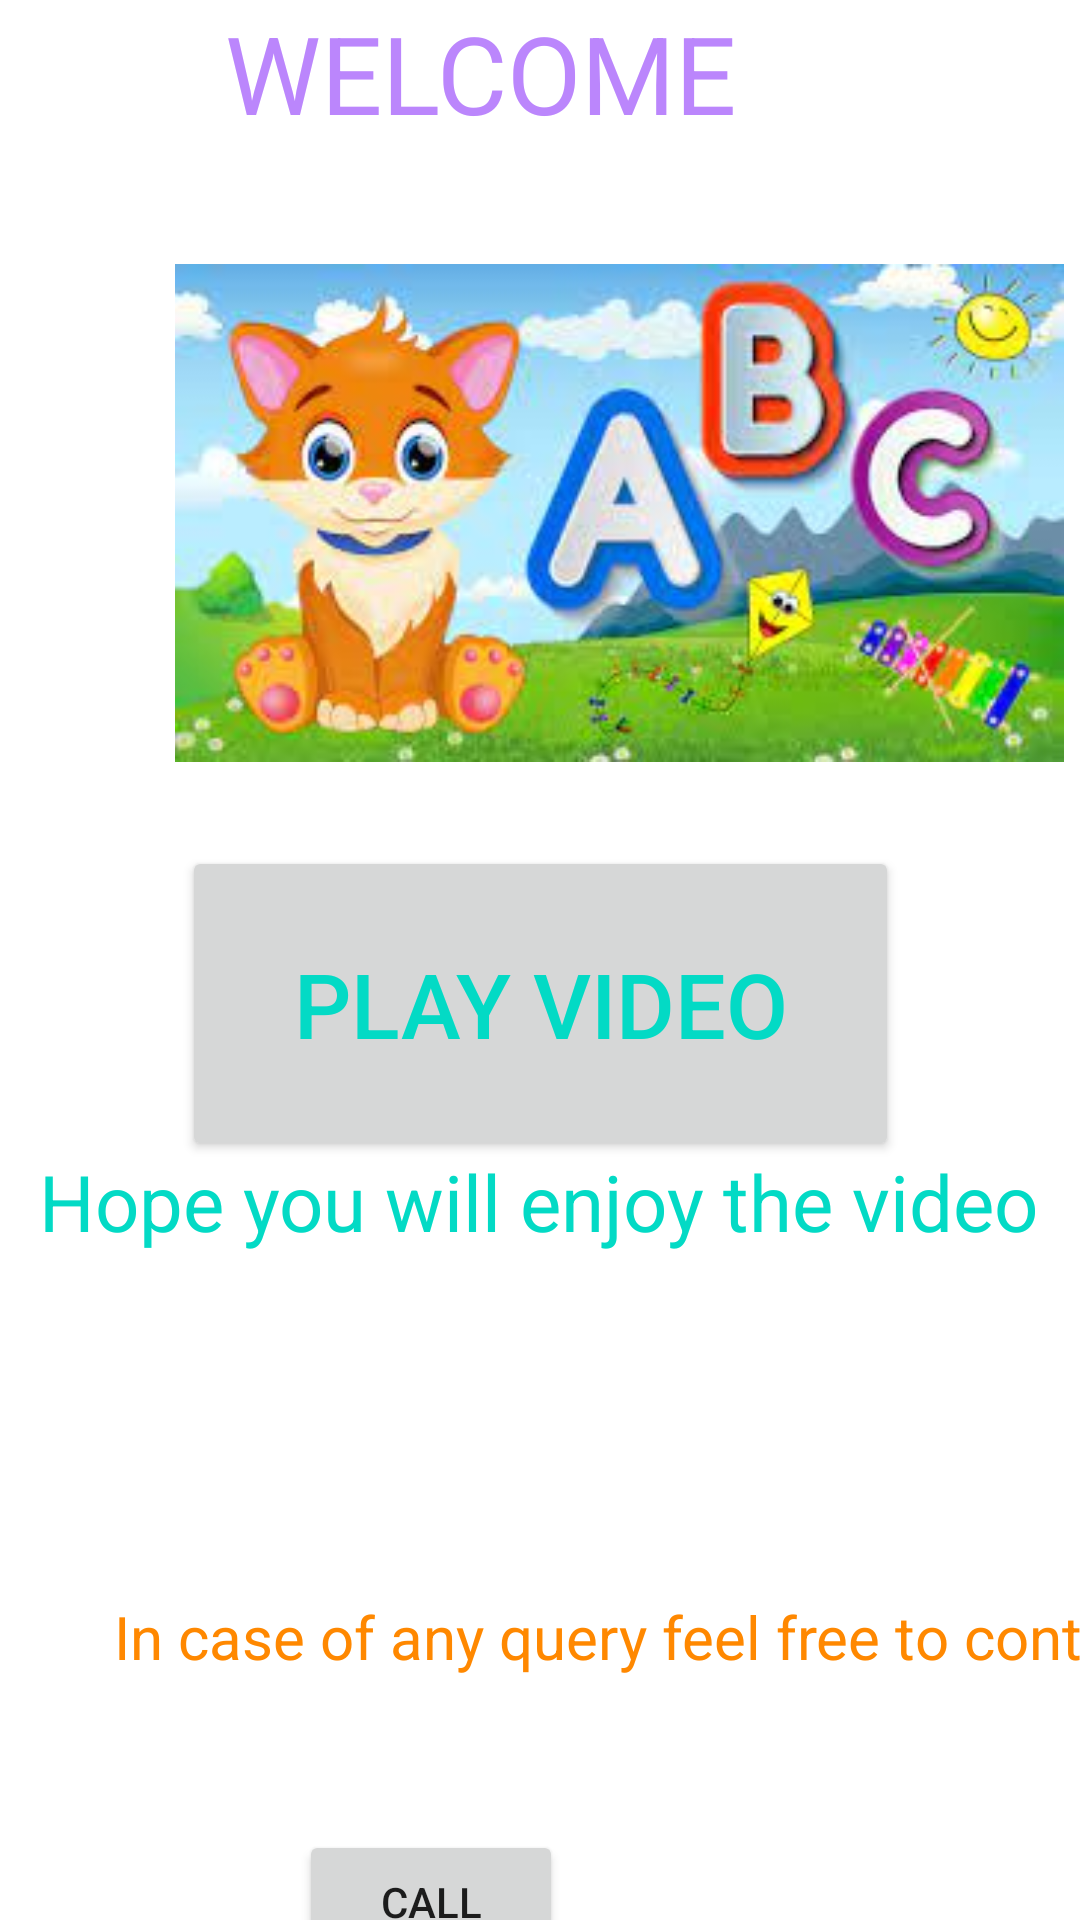

Android layout source for this screen:
<!-- AndroidManifest.xml: application theme Theme.Lasttry -->
<!-- res/layout/activity_main.xml -->
<?xml version="1.0" encoding="utf-8"?>
<androidx.constraintlayout.widget.ConstraintLayout xmlns:android="http://schemas.android.com/apk/res/android"
    xmlns:app="http://schemas.android.com/apk/res-auto"
    xmlns:tools="http://schemas.android.com/tools"
    android:layout_width="match_parent"
    android:layout_height="match_parent"
    tools:context=".MainActivity">

    <Button
        android:id="@+id/button"
        android:layout_width="239dp"
        android:layout_height="105dp"
        android:layout_marginStart="86dp"
        android:layout_marginTop="28dp"
        android:layout_marginEnd="86dp"
        android:text="PLAY VIDEO"
        android:textColor="@color/teal_200"
        android:textSize="30dp"
        app:layout_constraintEnd_toEndOf="parent"
        app:layout_constraintStart_toStartOf="parent"
        app:layout_constraintTop_toBottomOf="@+id/imageView" />

    <TextView
        android:id="@+id/textView"
        android:layout_width="215dp"
        android:layout_height="57dp"
        android:layout_marginStart="101dp"
        android:layout_marginTop="31dp"
        android:layout_marginEnd="96dp"
        android:layout_marginBottom="31dp"
        android:text="WELCOME"
        android:textColor="@color/purple_200"
        android:textSize="36sp"
        app:layout_constraintBottom_toTopOf="@+id/imageView"
        app:layout_constraintEnd_toEndOf="parent"
        app:layout_constraintStart_toStartOf="parent"
        app:layout_constraintTop_toTopOf="parent" />

    <ImageView
        android:id="@+id/imageView"
        android:layout_width="405dp"
        android:layout_height="166dp"
        android:layout_marginStart="4dp"
        android:layout_marginTop="31dp"
        android:layout_marginEnd="2dp"
        android:onClick="Animation"
        app:layout_constraintEnd_toEndOf="parent"
        app:layout_constraintHorizontal_bias="0.0"
        app:layout_constraintStart_toStartOf="parent"
        app:layout_constraintTop_toBottomOf="@+id/textView"
        app:srcCompat="@drawable/img" />

    <TextView
        android:id="@+id/textView2"
        android:layout_width="wrap_content"
        android:layout_height="wrap_content"
        android:layout_marginStart="38dp"
        android:layout_marginTop="59dp"
        android:layout_marginEnd="39dp"
        android:layout_marginBottom="82dp"
        android:text="Hope you will enjoy the video"
        android:textColor="?attr/colorControlActivated"
        android:textSize="26dp"
        app:layout_constraintBottom_toTopOf="@+id/textView3"
        app:layout_constraintEnd_toEndOf="parent"
        app:layout_constraintStart_toStartOf="parent"
        app:layout_constraintTop_toBottomOf="@+id/button" />

    <Button
        android:id="@+id/button2"
        android:layout_width="wrap_content"
        android:layout_height="wrap_content"
        android:layout_marginStart="125dp"
        android:layout_marginTop="7dp"
        android:layout_marginEnd="198dp"
        android:layout_marginBottom="45dp"
        android:text="@string/callbtn"
        android:onClick="Call"
        app:layout_constraintBottom_toBottomOf="parent"
        app:layout_constraintEnd_toEndOf="parent"
        app:layout_constraintStart_toStartOf="parent"
        app:layout_constraintTop_toBottomOf="@+id/textView3" />

    <TextView
        android:id="@+id/textView3"
        android:layout_width="353dp"
        android:layout_height="38dp"
        android:layout_marginStart="38dp"
        android:layout_marginTop="32dp"
        android:layout_marginEnd="22dp"
        android:layout_marginBottom="33dp"
        android:text="In case of any query feel free to contact"
        android:textColor="@android:color/holo_orange_dark"
        android:textSize="20dp"
        app:layout_constraintBottom_toTopOf="@+id/button2"
        app:layout_constraintEnd_toEndOf="parent"
        app:layout_constraintHorizontal_bias="0.0"
        app:layout_constraintStart_toStartOf="parent"
        app:layout_constraintTop_toBottomOf="@+id/textView2" />

</androidx.constraintlayout.widget.ConstraintLayout>
<!-- resources referenced by this layout -->
<resources>
  <!-- drawable img: jpg bitmap (drawable, 12377 bytes) -->
  <string name="callbtn">CALL</string>
  <style name="Theme.Lasttry" parent="Theme.MaterialComponents.DayNight.DarkActionBar">
          
          <item name="colorPrimary">@color/purple_500</item>
          <item name="colorPrimaryVariant">@color/purple_700</item>
          <item name="colorOnPrimary">@color/white</item>
          
          <item name="colorSecondary">@color/teal_200</item>
          <item name="colorSecondaryVariant">@color/teal_700</item>
          <item name="colorOnSecondary">@color/black</item>
          
          <item name="android:statusBarColor" tools:targetApi="l">?attr/colorPrimaryVariant</item>
          
      </style>
  <!-- not gathered from this repository: default colours our renderer supplied (Android Studio template values) -->
  <color name="purple_200">#FFBB86FC</color>
  <color name="purple_500">#FF6200EE</color>
  <color name="purple_700">#FF3700B3</color>
  <color name="teal_200">#FF03DAC5</color>
  <color name="teal_700">#FF018786</color>
  <color name="black">#FF000000</color>
  <color name="white">#FFFFFFFF</color>
</resources>
